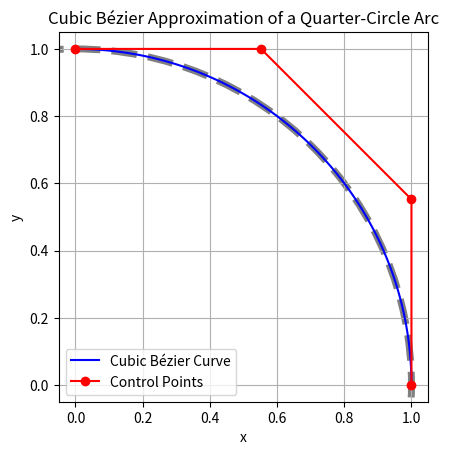

Here is the Python script that generated this plot:
import numpy as np
import matplotlib.pyplot as plt

def cubic_bezier(t, P0, P1, P2, P3):
    """
    Computes a point on a cubic Bézier curve.
    t: Parameter in [0, 1]
    P0, P1, P2, P3: Control points (2D)
    """
    return (1-t)**3 * P0 + 3*(1-t)**2 * t * P1 + 3*(1-t) * t**2 * P2 + t**3 * P3

# Define parameters for the circle
radius = 1
center = np.array([0, 0])

# Define start and end points for the quarter-circle arc
P0 = np.array([1, 0])  # Starting point on the circle (1, 0)
P3 = np.array([0, 1])  # Ending point on the circle (0, 1)

# Compute control points for the cubic Bézier approximation
alpha = (4/3) * (np.sqrt(2) - 1) * radius
P1 = P0 + np.array([0, alpha])  # Control point near P0
P2 = P3 + np.array([alpha, 0])  # Control point near P3

# Generate points along the Bézier curve
t_values = np.linspace(0, 1, 100)
curve_points = np.array([cubic_bezier(t, P0, P1, P2, P3) for t in t_values])

# Plotting
circle = plt.Circle(center, radius, color='gray', fill=False, linestyle='dashed', linewidth=5)
fig, ax = plt.subplots()
ax.add_artist(circle)
ax.plot(curve_points[:, 0], curve_points[:, 1], label='Cubic Bézier Curve', color='blue')
ax.plot([P0[0], P1[0], P2[0], P3[0]], [P0[1], P1[1], P2[1], P3[1]], 'ro-', label='Control Points')
ax.set_aspect('equal', 'box')
plt.title("Cubic Bézier Approximation of a Quarter-Circle Arc")
plt.legend()
plt.xlabel("x")
plt.ylabel("y")
plt.grid(True)
plt.show()
